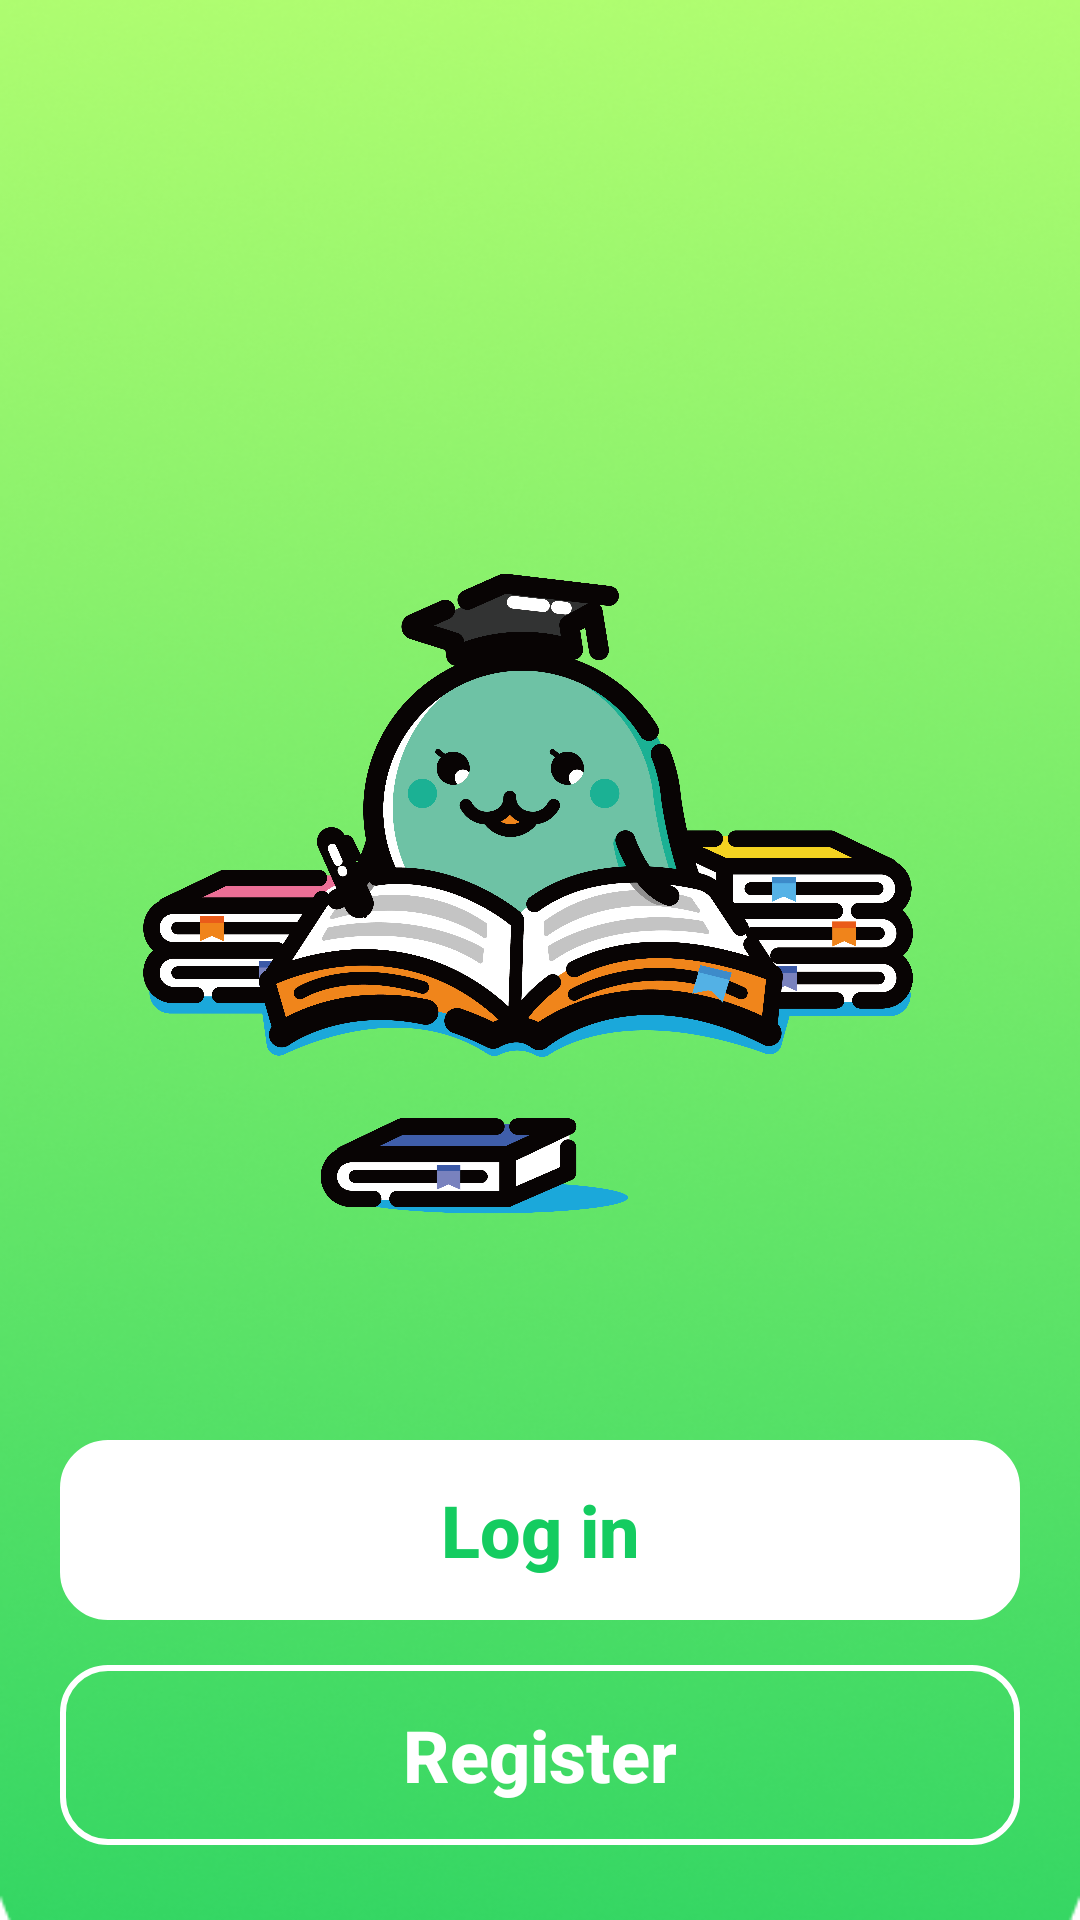

Here is an Android app screen rendered from its layout file. Give the layout XML and the strings, colors and styles it references.
<!-- AndroidManifest.xml: application theme Theme.Project_English_App -->
<!-- res/layout/layout_login_register.xml -->
<?xml version="1.0" encoding="utf-8"?>
<LinearLayout xmlns:android="http://schemas.android.com/apk/res/android"
    xmlns:app="http://schemas.android.com/apk/res-auto"
    android:layout_width="match_parent"
    android:layout_height="match_parent"
    android:background="@drawable/bg_login_register"
    android:orientation="vertical">


    <ImageView
        android:id="@+id/icon_engteam"
        android:layout_width="300dp"
        android:layout_height="300dp"
        android:layout_gravity="center"
        android:layout_marginTop="150dp"
        android:src="@drawable/logo_engstudy" />

    <Button
        android:id="@+id/loginButton_home"
        android:layout_width="320dp"
        android:layout_height="60dp"
        android:layout_gravity="center"
        android:layout_marginTop="30dp"
        android:background="@drawable/custom_edittext15"
        android:backgroundTint="@color/white"
        android:text="Log in"
        android:textAllCaps="false"
        android:textColor="#14CC60"
        android:textSize="24sp"
        android:textStyle="bold" />

    <Button
        android:id="@+id/registerButton_home"
        android:layout_width="320dp"
        android:layout_height="60dp"
        android:layout_gravity="center"
        android:layout_marginTop="15dp"
        android:background="@drawable/custom_edittext15"
        android:text="Register"
        android:textAllCaps="false"
        android:textColor="@color/white"
        android:textSize="24sp"
        android:textStyle="bold" />
</LinearLayout>
<!-- resources referenced by this layout -->
<resources>
  <color name="white">#FFFFFFFF</color>
  <!-- drawable bg_login_register: png bitmap (drawable-v24, 315734 bytes) -->
  <!-- drawable custom_edittext15 (drawable) -->
  <?xml version="1.0" encoding="utf-8"?>
  <shape xmlns:android="http://schemas.android.com/apk/res/android"
      android:shape="rectangle">
  
      
      <stroke
          android:width="2dp"
          android:color="#FFFFFF" />
      <corners android:radius="15dp" />
  </shape>
  <!-- drawable logo_engstudy: png bitmap (drawable-v24, 463455 bytes) -->
  <style name="Theme.Project_English_App" parent="Theme.MaterialComponents.DayNight.DarkActionBar">
          
          <item name="colorPrimary">@color/purple_500</item>
          <item name="colorPrimaryVariant">@color/purple_700</item>
          <item name="colorOnPrimary">@color/white</item>
          
          <item name="colorSecondary">@color/teal_200</item>
          <item name="colorSecondaryVariant">@color/teal_700</item>
          <item name="colorOnSecondary">@color/black</item>
          
          <item name="android:statusBarColor">?attr/colorPrimaryVariant</item>
          
      </style>
  <color name="purple_500">#FF6200EE</color>
  <color name="purple_700">#FF3700B3</color>
  <color name="teal_200">#FF03DAC5</color>
  <color name="teal_700">#FF018786</color>
  <color name="black">#FF000000</color>
</resources>
